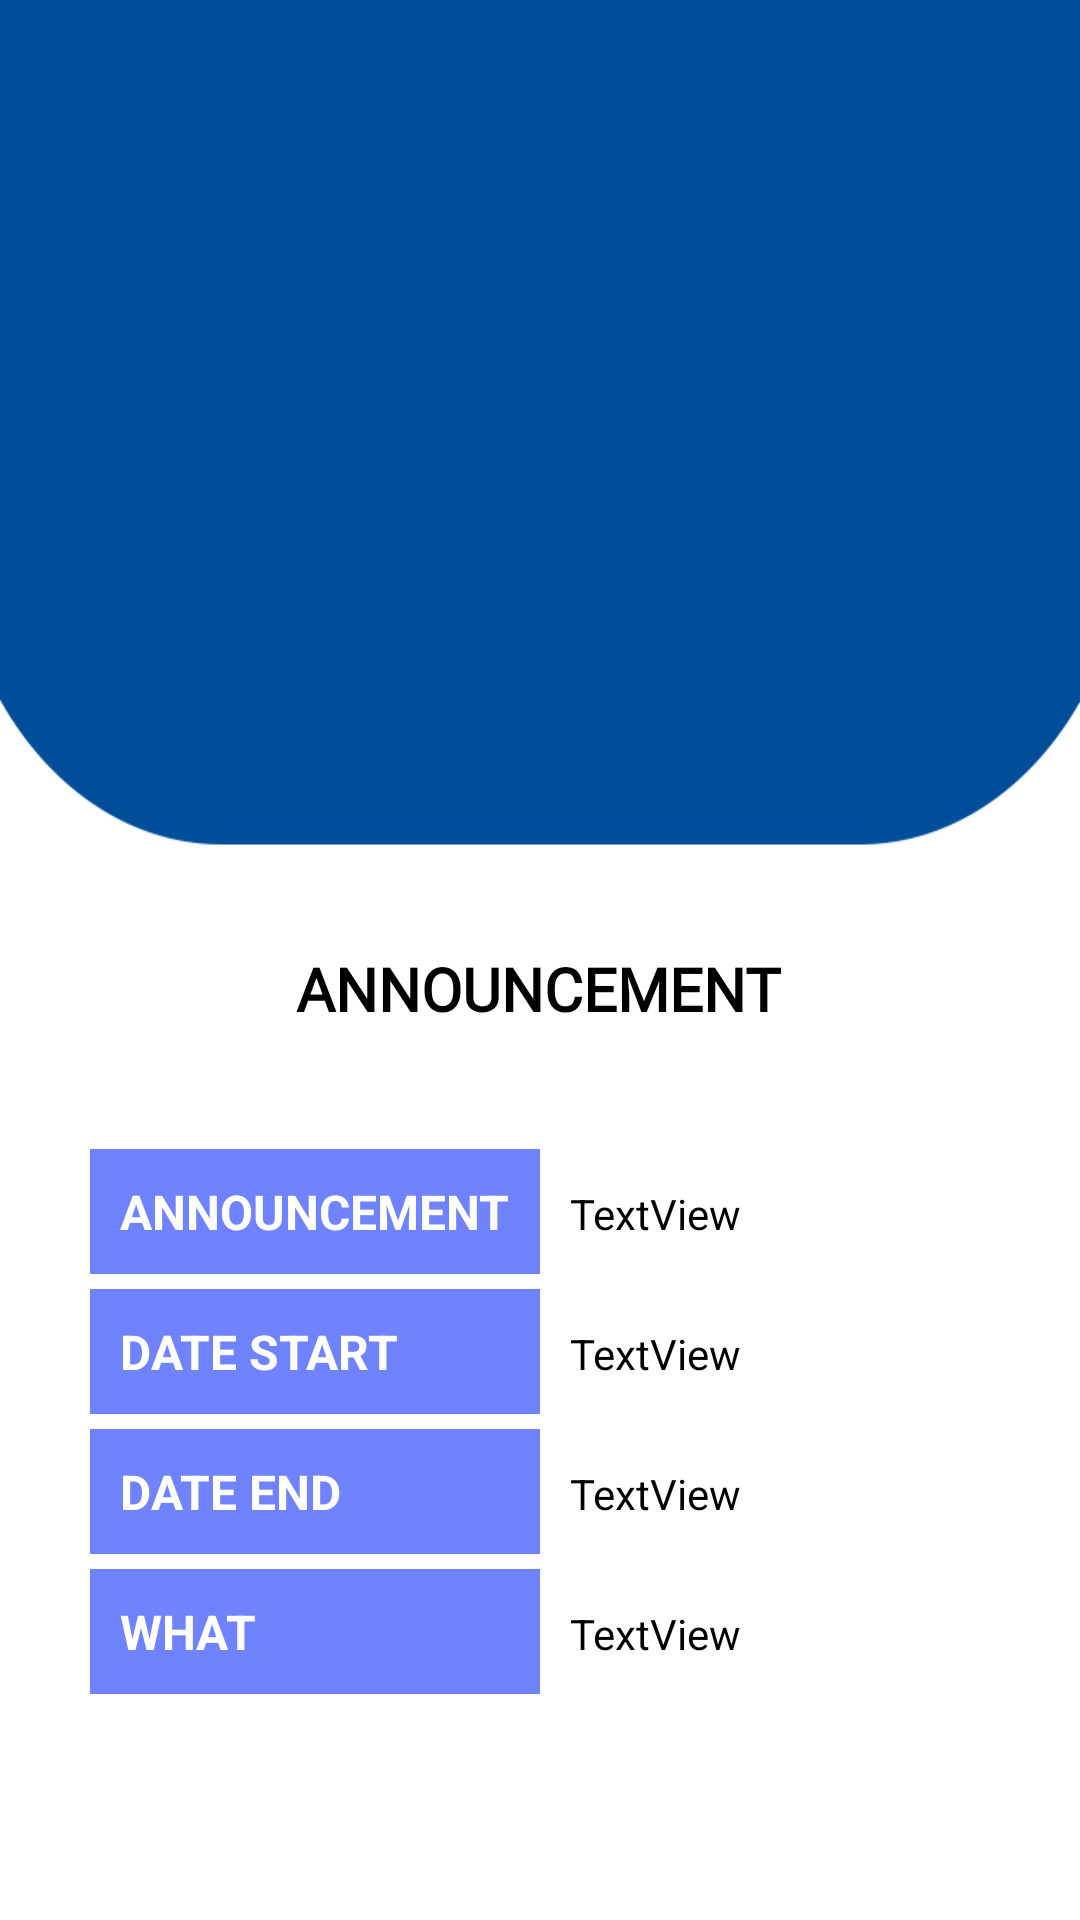

The Android layout XML behind this screen, and the referenced resources:
<!-- AndroidManifest.xml: application theme Theme.MDRRMOApp -->
<!-- res/layout/activity_announcefrm.xml -->
<?xml version="1.0" encoding="utf-8"?>
<ScrollView xmlns:android="http://schemas.android.com/apk/res/android"
    xmlns:app="http://schemas.android.com/apk/res-auto"
    xmlns:tools="http://schemas.android.com/tools"
    android:layout_width="match_parent"
    android:layout_height="match_parent"
    tools:context=".announcefrm">

    <androidx.constraintlayout.widget.ConstraintLayout
        android:layout_width="match_parent"
        android:layout_height="888dp"
        app:layout_constraintEnd_toEndOf="parent"
        app:layout_constraintStart_toStartOf="parent"
        app:layout_constraintTop_toTopOf="parent">


        <View
            android:id="@+id/view4"
            android:layout_width="wrap_content"
            android:layout_height="300dp"
            android:background="@drawable/header"
            app:layout_constraintEnd_toEndOf="parent"
            app:layout_constraintStart_toStartOf="parent"
            app:layout_constraintTop_toTopOf="parent" />

        <TableLayout
            android:layout_width="match_parent"
            android:layout_height="208dp"
            android:layout_marginTop="40dp"
            app:layout_constraintEnd_toEndOf="parent"
            app:layout_constraintHorizontal_bias="0.0"
            app:layout_constraintStart_toStartOf="parent"
            app:layout_constraintTop_toBottomOf="@+id/textView152">

            <TableRow
                android:layout_width="match_parent"
                android:layout_height="match_parent">

                <TextView
                    android:id="@+id/textView1"
                    android:layout_width="wrap_content"
                    android:layout_height="wrap_content"
                    android:layout_marginLeft="30dp"
                    android:background="#6F82FF"
                    android:padding="10dp"
                    android:text="ANNOUNCEMENT"
                    android:textColor="#FFFFFF"
                    android:textSize="16sp"
                    android:textStyle="bold" />

                <TextView
                    android:id="@+id/textView2"
                    android:layout_width="wrap_content"
                    android:layout_height="wrap_content"
                    android:layout_marginLeft="10dp"
                    android:text="TextView"
                    android:textColor="#000000" />
            </TableRow>

            <TableRow
                android:layout_width="match_parent"
                android:layout_height="match_parent"
                android:layout_marginTop="5dp">

                <TextView
                    android:id="@+id/textView3"
                    android:layout_width="wrap_content"
                    android:layout_height="wrap_content"
                    android:layout_marginLeft="30dp"
                    android:background="#6F82FF"
                    android:padding="10dp"
                    android:text="DATE START"
                    android:textColor="#FFFFFF"
                    android:textSize="16sp"
                    android:textStyle="bold" />

                <TextView
                    android:id="@+id/textView4"
                    android:layout_width="wrap_content"
                    android:layout_height="wrap_content"
                    android:layout_marginLeft="10dp"
                    android:text="TextView"
                    android:textColor="#000000" />
            </TableRow>

            <TableRow
                android:layout_width="match_parent"
                android:layout_height="match_parent"
                android:layout_marginTop="5dp">

                <TextView
                    android:id="@+id/textView5"
                    android:layout_width="wrap_content"
                    android:layout_height="wrap_content"
                    android:layout_marginLeft="30dp"
                    android:background="#6F82FF"
                    android:padding="10dp"
                    android:text="DATE END"
                    android:textColor="#FFFFFF"
                    android:textSize="16sp"
                    android:textStyle="bold" />

                <TextView
                    android:id="@+id/textView6"
                    android:layout_width="wrap_content"
                    android:layout_height="wrap_content"
                    android:layout_marginLeft="10dp"
                    android:text="TextView"
                    android:textColor="#000000" />
            </TableRow>

            <TableRow
                android:layout_width="match_parent"
                android:layout_height="match_parent"
                android:layout_marginTop="5dp">

                <TextView
                    android:id="@+id/textView7"
                    android:layout_width="wrap_content"
                    android:layout_height="wrap_content"
                    android:layout_marginLeft="30dp"
                    android:background="#6F82FF"
                    android:padding="10dp"
                    android:text="WHAT"
                    android:textColor="#FFFFFF"
                    android:textSize="16sp"
                    android:textStyle="bold" />

                <TextView
                    android:id="@+id/textView8"
                    android:layout_width="wrap_content"
                    android:layout_height="wrap_content"
                    android:layout_marginLeft="10dp"
                    android:text="TextView"
                    android:textColor="#000000" />
            </TableRow>

        </TableLayout>

        <TextView
            android:id="@+id/textView152"
            android:layout_width="wrap_content"
            android:layout_height="wrap_content"
            android:layout_marginTop="16dp"
            android:fontFamily="@font/montserrat"
            android:text="ANNOUNCEMENT"
            android:textAlignment="center"
            android:textColor="#000000"
            android:textSize="20sp"
            android:textStyle="bold"
            app:layout_constraintEnd_toEndOf="parent"
            app:layout_constraintHorizontal_bias="0.496"
            app:layout_constraintStart_toStartOf="parent"
            app:layout_constraintTop_toBottomOf="@+id/view4" />

        <ImageView
            android:id="@+id/imageView14"
            android:layout_width="187dp"
            android:layout_height="177dp"
            app:layout_constraintBottom_toBottomOf="@+id/view4"
            app:layout_constraintEnd_toEndOf="@+id/view4"
            app:layout_constraintStart_toStartOf="parent"
            app:layout_constraintTop_toTopOf="@+id/view4"
            app:layout_constraintVertical_bias="0.308"
            app:srcCompat="@drawable/logo1" />

    </androidx.constraintlayout.widget.ConstraintLayout>

</ScrollView>
<!-- resources referenced by this layout -->
<resources>
  <!-- drawable header: png bitmap (drawable, 7761 bytes) -->
  <style name="Theme.MDRRMOApp" parent="Theme.MaterialComponents.DayNight.NoActionBar">
          
          <item name="colorPrimary">@color/purple_500</item>
          <item name="colorPrimaryVariant">@color/purple_700</item>
          <item name="colorOnPrimary">@color/white</item>
          
          <item name="colorSecondary">@color/teal_200</item>
          <item name="colorSecondaryVariant">@color/teal_700</item>
          <item name="colorOnSecondary">@color/black</item>
          
          <item name="android:statusBarColor" tools:targetApi="l">?attr/colorPrimaryVariant</item>
          
      </style>
  <!-- not gathered from this repository: default colours our renderer supplied (Android Studio template values) -->
  <color name="purple_500">#FF6200EE</color>
  <color name="purple_700">#FF3700B3</color>
  <color name="teal_200">#FF03DAC5</color>
  <color name="teal_700">#FF018786</color>
  <color name="black">#FF000000</color>
  <color name="white">#FFFFFFFF</color>
</resources>
